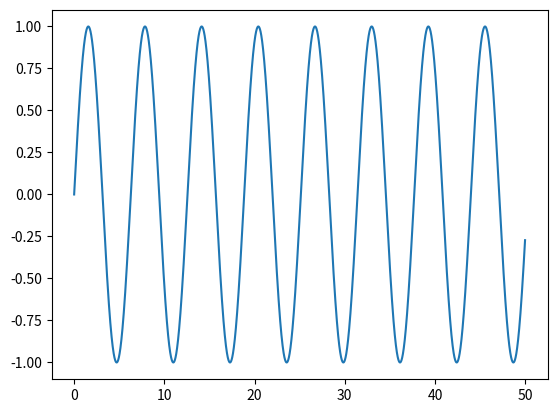

The script that saved this image:
import numpy as np
import matplotlib.pyplot as plt

x = []
y = []
for i in range (0, 5000):
    x.append(i*0.01)
    y.append(np.sin(i*0.01))

plt.plot(x,y)
plt.show()
